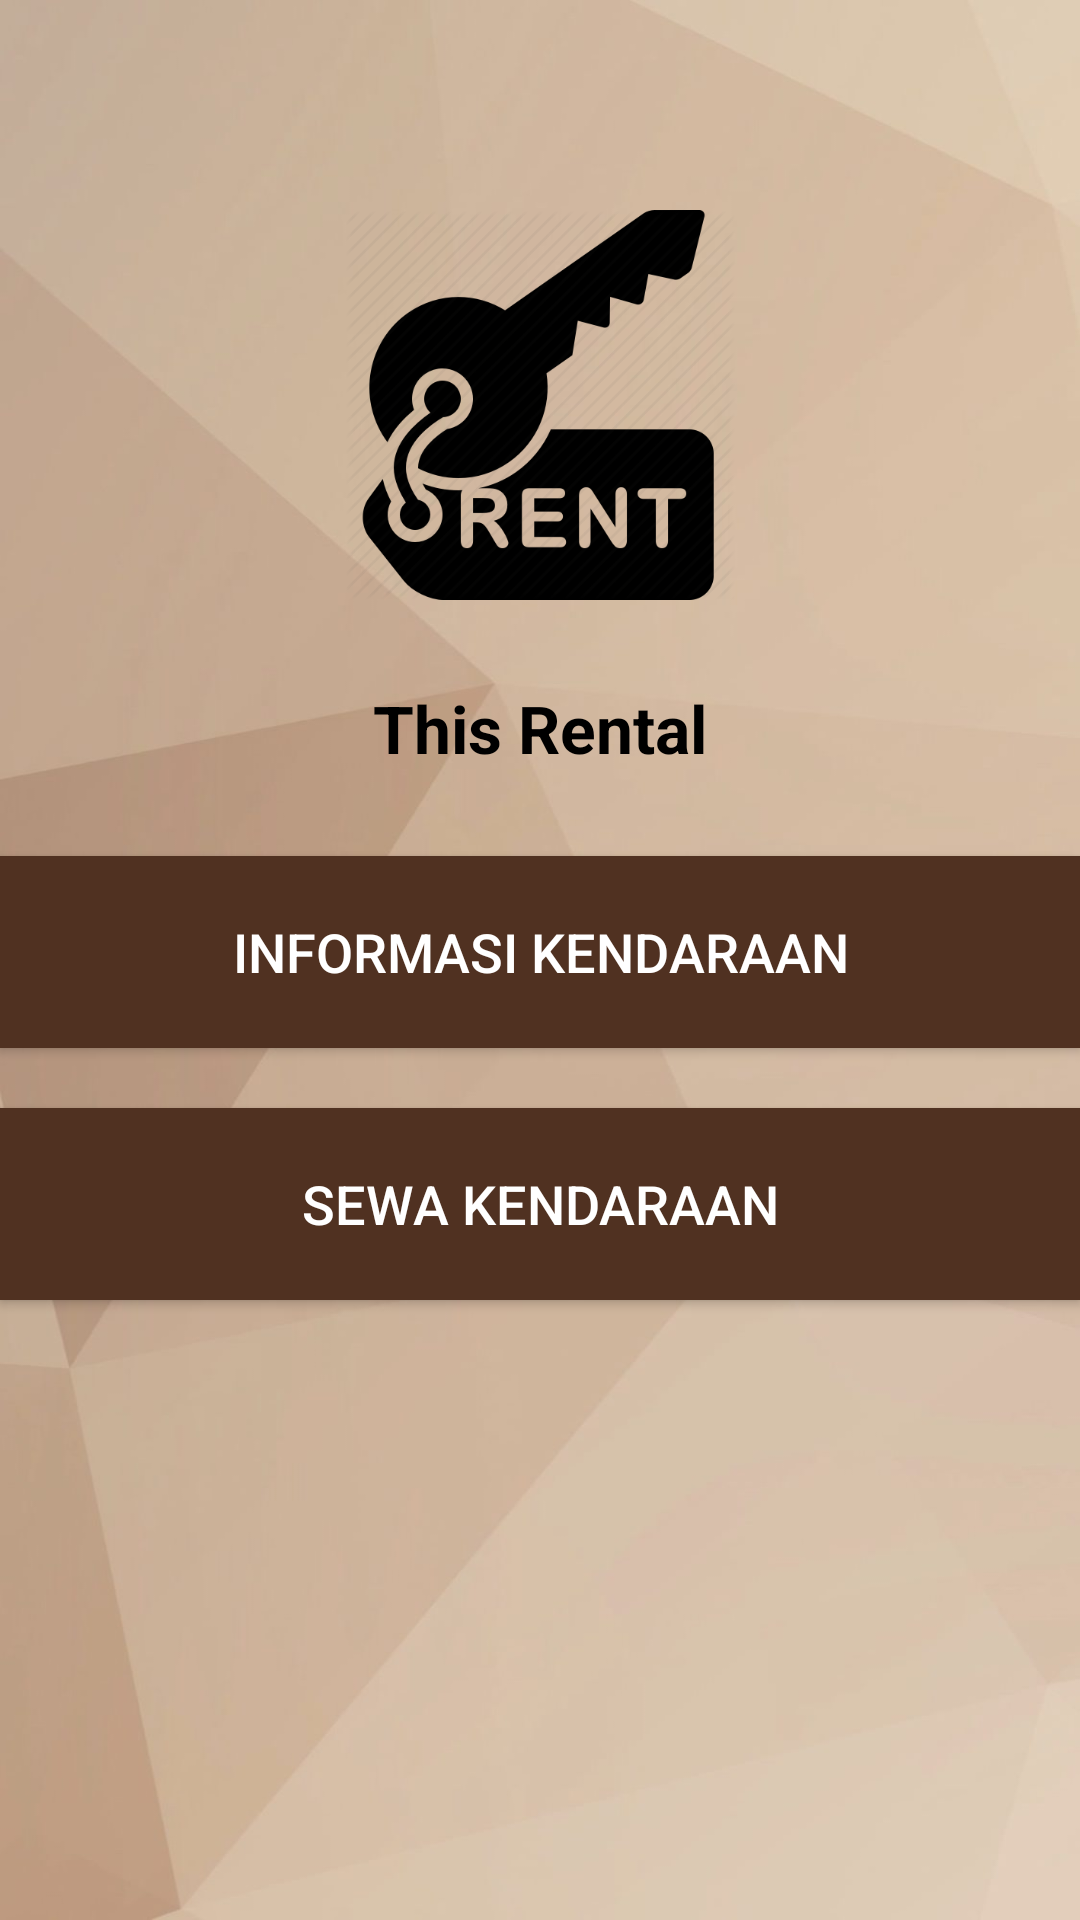

Android layout source for this screen:
<!-- AndroidManifest.xml: application theme Theme.ThisRentalApp -->
<!-- res/layout/activity_main.xml -->
<?xml version="1.0" encoding="utf-8"?>
<RelativeLayout xmlns:android="http://schemas.android.com/apk/res/android"
    xmlns:tools="http://schemas.android.com/tools"
    android:layout_width="match_parent"
    android:layout_height="match_parent">

    <LinearLayout
        android:layout_width="match_parent"
        android:layout_height="match_parent"
        android:orientation="vertical"
        android:background="@drawable/beranda"
        tools:ignore="UselessParent">

        <ImageView
            android:id="@+id/icon"
            android:layout_width="130dp"
            android:layout_height="130dp"
            android:layout_gravity="center"
            android:layout_marginTop="70dp"
            android:src="@drawable/rent"
            tools:ignore="ContentDescription" />

        <TextView
            android:layout_width="match_parent"
            android:layout_height="wrap_content"
            android:layout_marginTop="28dp"
            android:layout_marginBottom="28dp"
            android:gravity="center"
            android:text="@string/this_rental"
            android:textColor="@color/black"
            android:textSize="22sp"
            android:textStyle="bold" />

        <Button
            android:id="@+id/btn_info_mobil"
            android:layout_width="match_parent"
            android:layout_height="64dp"
            android:layout_marginBottom="20dp"
            android:background="@drawable/bacground_brown"
            android:text="@string/informasi_kendaraan"
            android:textColor="@android:color/white"
            android:textSize="18sp" />

        <Button
            android:id="@+id/btn_sewa"
            android:layout_width="match_parent"
            android:layout_height="64dp"
            android:background="@drawable/bacground_brown"
            android:text="@string/sewa_kendaraan"
            android:textColor="@android:color/white"
            android:textSize="18sp" />

    </LinearLayout>

</RelativeLayout>
<!-- resources referenced by this layout -->
<resources>
  <!-- drawable bacground_brown: png bitmap (drawable, 631 bytes) -->
  <!-- drawable beranda: jpg bitmap (drawable, 38894 bytes) -->
  <!-- drawable rent: png bitmap (drawable, 36282 bytes) -->
  <string name="informasi_kendaraan">INFORMASI KENDARAAN</string>
  <string name="sewa_kendaraan">SEWA KENDARAAN</string>
  <string name="this_rental">This Rental</string>
  <style name="Theme.ThisRentalApp" parent="Theme.AppCompat.DayNight.NoActionBar">
          
          <item name="colorPrimary">@color/purple_500</item>
          <item name="colorPrimaryVariant">@color/purple_700</item>
          <item name="colorOnPrimary">@color/white</item>
          
          <item name="colorSecondary">@color/teal_200</item>
          <item name="colorSecondaryVariant">@color/teal_700</item>
          <item name="colorOnSecondary">@color/black</item>
          
          <item name="android:statusBarColor" tools:targetApi="l">?attr/colorPrimaryVariant</item>
          
      </style>
  <!-- not gathered from this repository: default colours our renderer supplied (Android Studio template values) -->
  <color name="purple_500">#FF6200EE</color>
  <color name="purple_700">#FF3700B3</color>
  <color name="teal_200">#FF03DAC5</color>
  <color name="teal_700">#FF018786</color>
  <color name="black">#FF000000</color>
  <color name="white">#FFFFFFFF</color>
</resources>
